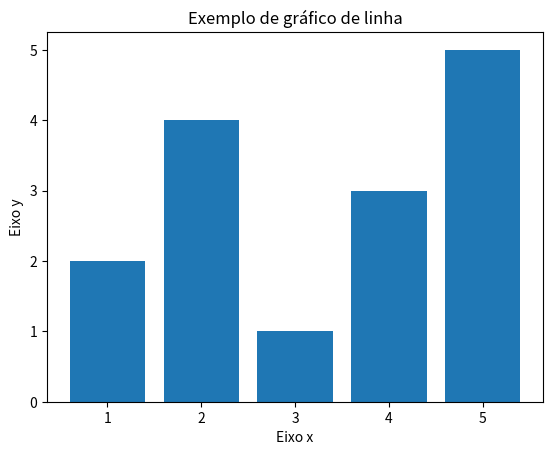

This figure's Python source:
import matplotlib.pyplot as plt

#Dados
x = [1, 2, 3, 4, 5]
y = [2, 4, 1, 3, 5]

#Criar gráfico de linha
plt.bar(x,y)

#Adicionar rótulos aos eixos
plt.xlabel('Eixo x')
plt.ylabel('Eixo y')

#Adicionar um título ao gráfico
plt.title('Exemplo de gráfico de linha')

#Mostrar gráfico
plt.show()